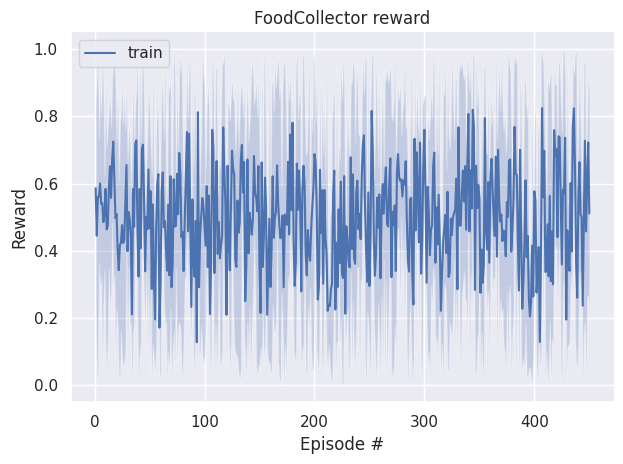

The matplotlib source for this figure:
import numpy as np
import seaborn as sns
import matplotlib.pyplot as plt

import pandas as pd

# TODO: Add some plotting functions into this.
# Training loss and score


# save scores plot
def plot_scores_from_list(scores: list(), labels=None, env_name="", result_dir="./"):
    scores = np.array(scores).squeeze()

    if scores.ndim > 1:
        x_values = np.arange(1, scores[-1].size + 1)
    else:
        x_values = np.arange(1, scores.size + 1)

    if labels:
        if scores.ndim > 1:
            if scores.shape[0] > len(labels):
                print("Need to provide enough labels to get legend on the plot")
                labels = None

    df = pd.DataFrame(scores.transpose(), columns=labels, index=x_values)

    plt.figure()
    sns.set_theme(style="darkgrid")
    sns.lineplot(data=df)
    sns.despine()
    plt.title(f"{env_name} agent reward")
    plt.ylabel("Reward")
    plt.xlabel("Episode #")

    if labels:
        plt.legend()

    plt.tight_layout()
    plt.savefig(f"{result_dir}/{env_name}_scores.pdf")


def plot_scores_from_nested_list(
    scores: list(), labels=None, env_name="", result_dir="./"
):
    scores = np.array(scores)

    if labels:
        if len(labels) == 1:
            labels = labels[-1]

        # Calculate mean, min, and max values for each time point
    mean_values = np.mean(scores, axis=1)
    min_values = np.min(scores, axis=1)
    max_values = np.max(scores, axis=1)

    # Create x-axis values (time points)
    x = np.arange(1, scores.shape[0] + 1)

    # Set Seaborn style
    sns.set(style="darkgrid")

    # Create the line plot with error bars
    plt.figure()
    sns.lineplot(x=x, y=mean_values, label=labels)
    plt.fill_between(x, min_values, max_values, alpha=0.25)
    sns.despine()
    plt.title(f"{env_name} reward")
    plt.ylabel("Reward")
    plt.xlabel("Episode #")

    if labels:
        plt.legend()

    plt.tight_layout()
    plt.savefig(f"{result_dir}/{env_name}_scores_parallell_agents.pdf")


# save loss plot
def plot_loss_from_list(losses: list(), labels=None, env_name="", result_dir="./"):
    losses = np.array(losses).squeeze()

    if losses.ndim > 1:
        x_values = np.arange(1, losses[-1].size + 1)
    else:
        x_values = np.arange(1, losses.size + 1)

    if labels:
        if losses.ndim > 1:
            if losses.shape[0] > len(labels):
                print("Need to provide enough labels to get legend on the plot")
                labels = None

    df = pd.DataFrame(losses.transpose(), columns=labels, index=x_values)

    plt.figure()
    sns.set_theme(style="darkgrid")
    sns.lineplot(data=df)
    sns.despine()
    plt.title(f"{env_name} loss")
    plt.ylabel("Loss")
    plt.xlabel("Episode #")

    if labels:
        plt.legend()

    plt.tight_layout()
    plt.savefig(f"{result_dir}/{env_name}_losses.pdf")


# Eval loss and score


def plot_grid_based_perception(image_tensor, team_id):
    image_tensor = image_tensor.squeeze()
    num_cols = image_tensor.shape[0]
    fig, ax = plt.subplots(nrows=1, ncols=num_cols)

    labels = ["food", "agent", "wall", "badFood", "frozenAgent"]

    for col in range(num_cols):
        cur_ax = ax[col]
        cur_ax.imshow(image_tensor[col, :, :])

        cur_ax.set_title(labels[col])
        cur_ax.axis("off")

    fig.suptitle(f"Agent observation: {team_id}")

    plt.tight_layout()
    plt.show()


def main():

    import time
    import random

    N = 4
    M = 450

    scores = [[random.random() for i in range(N)] for j in range(M)]

    start_time = time.time()
    plot_scores_from_nested_list(scores, labels=["train"], env_name="FoodCollector")
    end_time = time.time()
    
    elapsed_time = end_time - start_time

    print(f"Elapsed time: {elapsed_time} seconds")

if __name__ == "__main__":
    main()